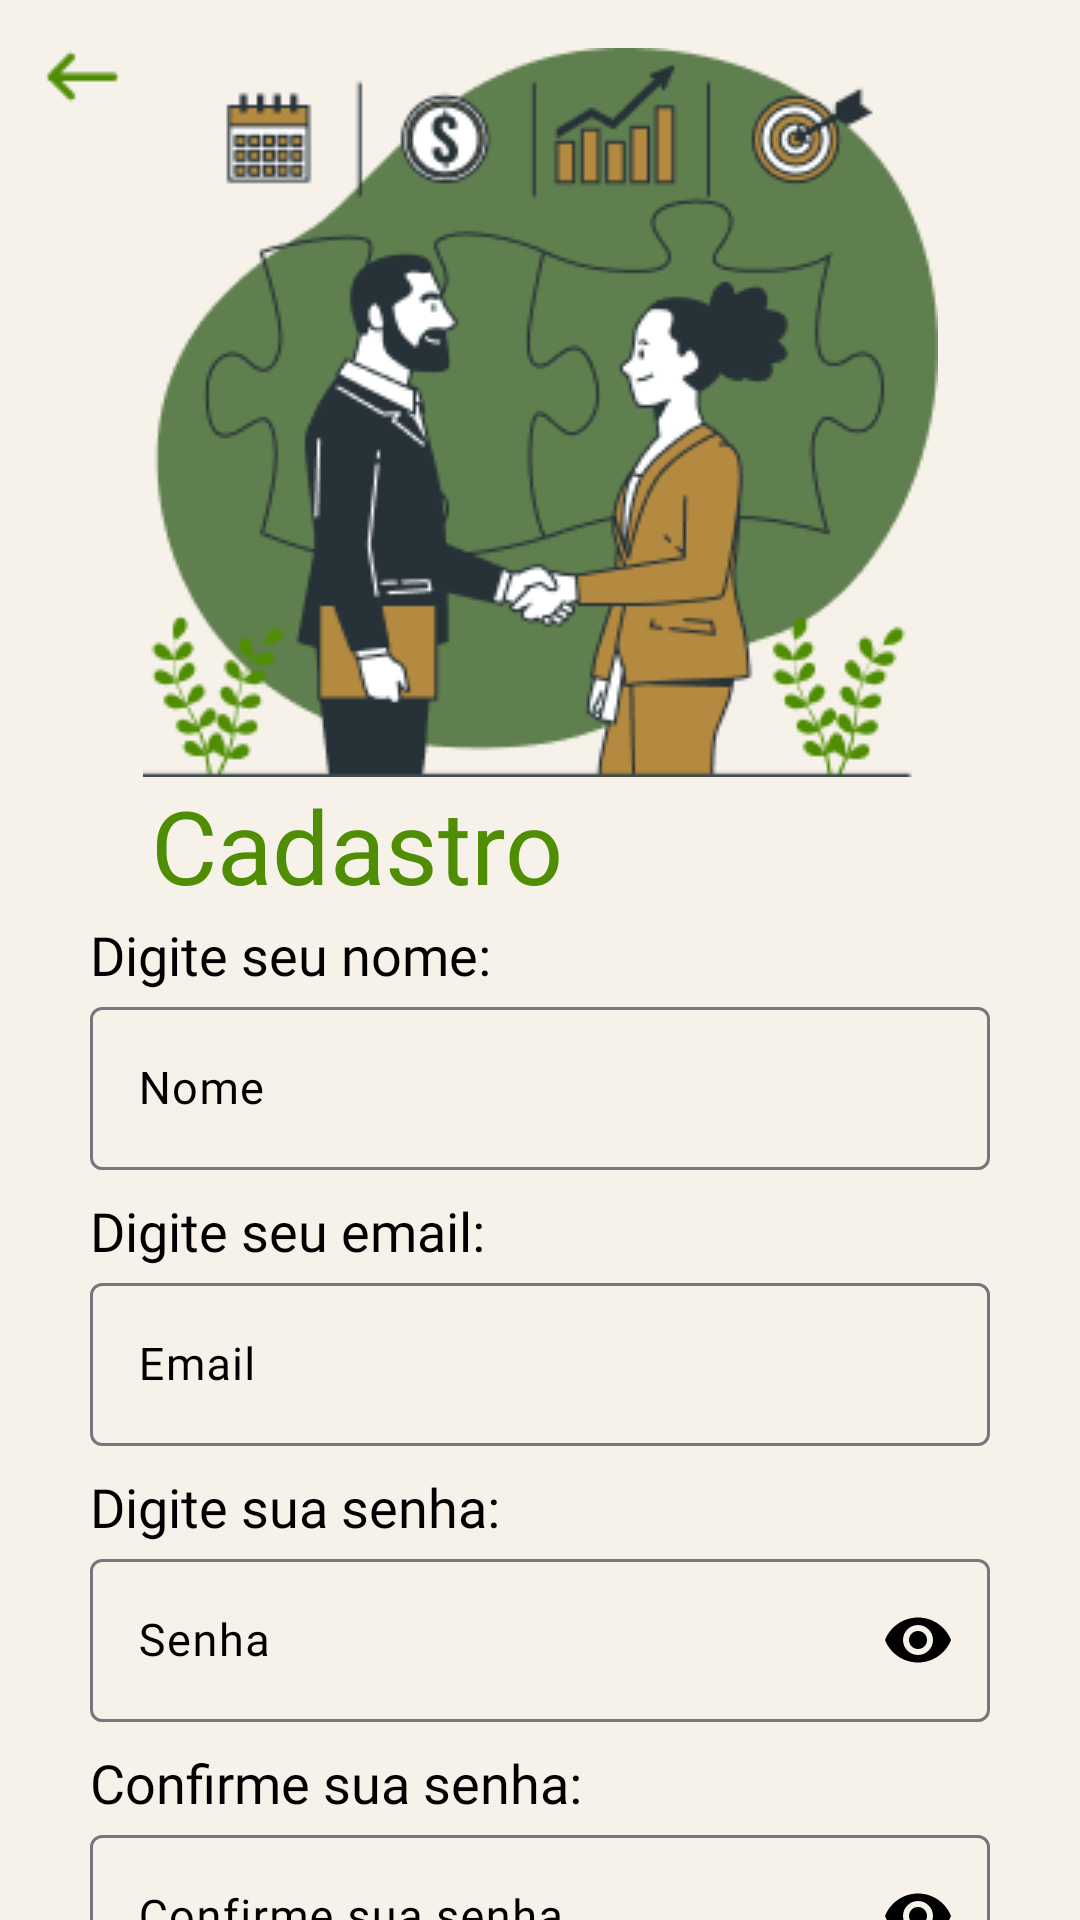

Android layout source for this screen:
<!-- AndroidManifest.xml: application theme Theme.ProjetoPI4Semestre -->
<!-- res/layout/fragment_create_user.xml -->
<?xml version="1.0" encoding="utf-8"?>
<androidx.constraintlayout.widget.ConstraintLayout xmlns:android="http://schemas.android.com/apk/res/android"
    xmlns:app="http://schemas.android.com/apk/res-auto"
    xmlns:tools="http://schemas.android.com/tools"
    android:id="@+id/frameLayout2"
    android:layout_width="match_parent"
    android:layout_height="match_parent"
    tools:context=".view.fragment.login.create.CreateUserFragment"
    android:background="@color/colorBackground">


    <TextView
        android:id="@+id/textView2"
        android:layout_width="wrap_content"
        android:layout_height="wrap_content"
        android:fontFamily="@font/poppins"
        android:text="Cadastro"
        android:textColor="@color/green"
        android:textSize="34dp"
        app:layout_constraintEnd_toEndOf="parent"
        app:layout_constraintHorizontal_bias="0.227"
        app:layout_constraintStart_toStartOf="parent"
        app:layout_constraintTop_toBottomOf="@+id/imageView4" />

    <ImageButton
        android:id="@+id/imageView3"
        android:layout_width="wrap_content"
        android:layout_height="wrap_content"
        android:backgroundTint="@color/colorBackground"
        android:src="@drawable/seta"
        app:layout_constraintStart_toStartOf="parent"
        app:layout_constraintTop_toTopOf="parent" />

    <ImageView
        android:id="@+id/imageView4"
        android:layout_width="wrap_content"
        android:layout_height="wrap_content"
        android:layout_marginTop="16dp"
        android:src="@drawable/logo_create"
        app:layout_constraintEnd_toEndOf="parent"
        app:layout_constraintStart_toStartOf="parent"
        app:layout_constraintTop_toTopOf="parent" />

    <LinearLayout
        android:id="@+id/linearLayout"
        android:layout_width="wrap_content"
        android:layout_height="wrap_content"
        android:orientation="vertical"
        android:padding="4dp"
        app:layout_constraintBottom_toBottomOf="parent"
        app:layout_constraintEnd_toEndOf="parent"
        app:layout_constraintStart_toStartOf="parent"
        app:layout_constraintTop_toBottomOf="@+id/textView2"
        app:layout_constraintVertical_bias="0.076">

        <TextView
            android:id="@+id/textView5"
            android:layout_width="wrap_content"
            android:layout_height="wrap_content"
            android:fontFamily="@font/fira_code"
            android:text="Digite seu nome:"
            android:textColor="@color/black"
            android:textSize="18dp" />

        <com.google.android.material.textfield.TextInputLayout
            android:id="@+id/textInputLayoutNome"
            android:layout_width="300dp"
            android:layout_height="wrap_content"
            android:fontFamily="@font/fira_code"
            android:hint="Nome"
            app:hintTextColor="@color/black"
            android:textColorHint="@color/black"
            app:hintAnimationEnabled="false">

            <com.google.android.material.textfield.TextInputEditText
                android:id="@+id/editNomeCreate"
                android:layout_width="match_parent"
                android:layout_height="wrap_content"
                android:fontFamily="@font/fira_code"
                android:textSize="15dp"
                android:textColor="@color/black"
                android:singleLine="true"/>
        </com.google.android.material.textfield.TextInputLayout>

        <TextView
            android:id="@+id/tvEmailCreate"
            android:layout_width="wrap_content"
            android:layout_height="wrap_content"
            android:layout_marginTop="8dp"
            android:fontFamily="@font/fira_code"
            android:text="Digite seu email:"
            android:textColor="@color/black"
            android:textSize="18dp" />

        <com.google.android.material.textfield.TextInputLayout
            android:id="@+id/textInputLayoutEmailCreate"
            android:layout_width="300dp"
            android:layout_height="wrap_content"
            android:fontFamily="@font/fira_code"
            android:hint="Email"
            app:hintTextColor="@color/black"
            android:textColorHint="@color/black"
            app:hintAnimationEnabled="false">

            <com.google.android.material.textfield.TextInputEditText
                android:id="@+id/editEmailCreate"
                android:layout_width="match_parent"
                android:layout_height="wrap_content"
                android:fontFamily="@font/fira_code"
                android:textSize="15dp"
                android:textColor="@color/black"
                android:singleLine="true"/>
        </com.google.android.material.textfield.TextInputLayout>

        <TextView
            android:id="@+id/tvSenhaCreate"
            android:layout_width="wrap_content"
            android:layout_height="wrap_content"
            android:layout_marginTop="8dp"
            android:fontFamily="@font/fira_code"
            android:text="Digite sua senha:"
            android:textColor="@color/black"
            android:textSize="18dp" />

        <com.google.android.material.textfield.TextInputLayout
            android:id="@+id/textInputLayoutSenhaCreate"
            android:layout_width="300dp"
            android:layout_height="wrap_content"
            android:fontFamily="@font/fira_code"
            android:hint="Senha"
            app:hintTextColor="@color/black"
            android:textColorHint="@color/black"
            app:hintAnimationEnabled="false"
            app:passwordToggleEnabled="true"
            app:passwordToggleTint="@color/black">

            <com.google.android.material.textfield.TextInputEditText
                android:id="@+id/editSenhaCreate"
                android:layout_width="match_parent"
                android:layout_height="wrap_content"
                android:fontFamily="@font/fira_code"
                android:inputType="textPassword"
                android:singleLine="true"
                android:textColor="@color/black"
                android:textSize="15dp" />
        </com.google.android.material.textfield.TextInputLayout>

        <TextView
            android:id="@+id/textView4"
            android:layout_width="wrap_content"
            android:layout_height="wrap_content"
            android:layout_marginTop="8dp"
            android:fontFamily="@font/fira_code"
            android:text="Confirme sua senha:"
            android:textColor="@color/black"
            android:textSize="18dp" />

        <com.google.android.material.textfield.TextInputLayout
            android:id="@+id/textInputLayout"
            android:layout_width="300dp"
            android:layout_height="wrap_content"
            android:fontFamily="@font/fira_code"
            android:hint="Confirme sua senha"
            android:textColorHint="@color/black"
            app:hintAnimationEnabled="false"
            app:hintTextColor="@color/black"
            app:passwordToggleEnabled="true"
            app:passwordToggleTint="@color/black">

            <com.google.android.material.textfield.TextInputEditText
                android:id="@+id/editConfirmSenhaCreate"
                android:layout_width="match_parent"
                android:layout_height="wrap_content"
                android:fontFamily="@font/fira_code"
                android:singleLine="true"
                android:textColor="@color/black"
                android:inputType="textPassword"
                android:textSize="15dp" />
        </com.google.android.material.textfield.TextInputLayout>
    </LinearLayout>

    <androidx.appcompat.widget.AppCompatButton
        android:id="@+id/button"
        android:layout_width="278dp"
        android:layout_height="50dp"
        android:text="Cadastrar"
        android:textColor="@color/black"
        android:background="@drawable/bg_button"
        app:layout_constraintBottom_toBottomOf="parent"
        app:layout_constraintEnd_toEndOf="parent"
        app:layout_constraintStart_toStartOf="parent"
        app:layout_constraintTop_toBottomOf="@+id/linearLayout"
        android:backgroundTint="@color/colorPrimary"
        android:textSize="24dp"
        android:textStyle="bold"/>

    <ProgressBar
        android:id="@+id/progressBar"
        style="?android:attr/progressBarStyle"
        android:layout_width="wrap_content"
        android:layout_height="wrap_content"
        android:backgroundTint="@color/colorPrimary"
        android:foregroundTint="@color/colorPrimary"
        android:progressBackgroundTint="@color/colorPrimary"
        android:progressTint="@color/colorPrimary"
        android:visibility="gone"
        app:layout_constraintBottom_toBottomOf="parent"
        app:layout_constraintEnd_toEndOf="parent"
        app:layout_constraintStart_toStartOf="parent"
        app:layout_constraintTop_toTopOf="parent" />

</androidx.constraintlayout.widget.ConstraintLayout>
<!-- resources referenced by this layout -->
<resources>
  <color name="black">#FF000000</color>
  <color name="colorBackground">#FFF6F2E9</color>
  <color name="colorPrimary">#FFB48A40</color>
  <color name="green">#FF4F8E04</color>
  <!-- drawable bg_button (drawable) -->
  <?xml version="1.0" encoding="utf-8"?>
  <shape xmlns:android="http://schemas.android.com/apk/res/android"
      android:shape="rectangle">
      <solid android:color="@color/colorPrimary"/>
      <corners android:radius="8dp"/> 
  </shape>
  <!-- drawable logo_create: png bitmap (drawable, 28507 bytes) -->
  <!-- drawable seta: png bitmap (drawable, 353 bytes) -->
  <style name="Theme.ProjetoPI4Semestre" parent="Base.Theme.ProjetoPI4Semestre" />
  <style name="Base.Theme.ProjetoPI4Semestre" parent="Theme.Material3.DayNight.NoActionBar">
          
          <item name="android:statusBarColor">@color/colorBackground</item>
          <item name="colorPrimary">@color/colorPrimary</item>
      </style>
</resources>
